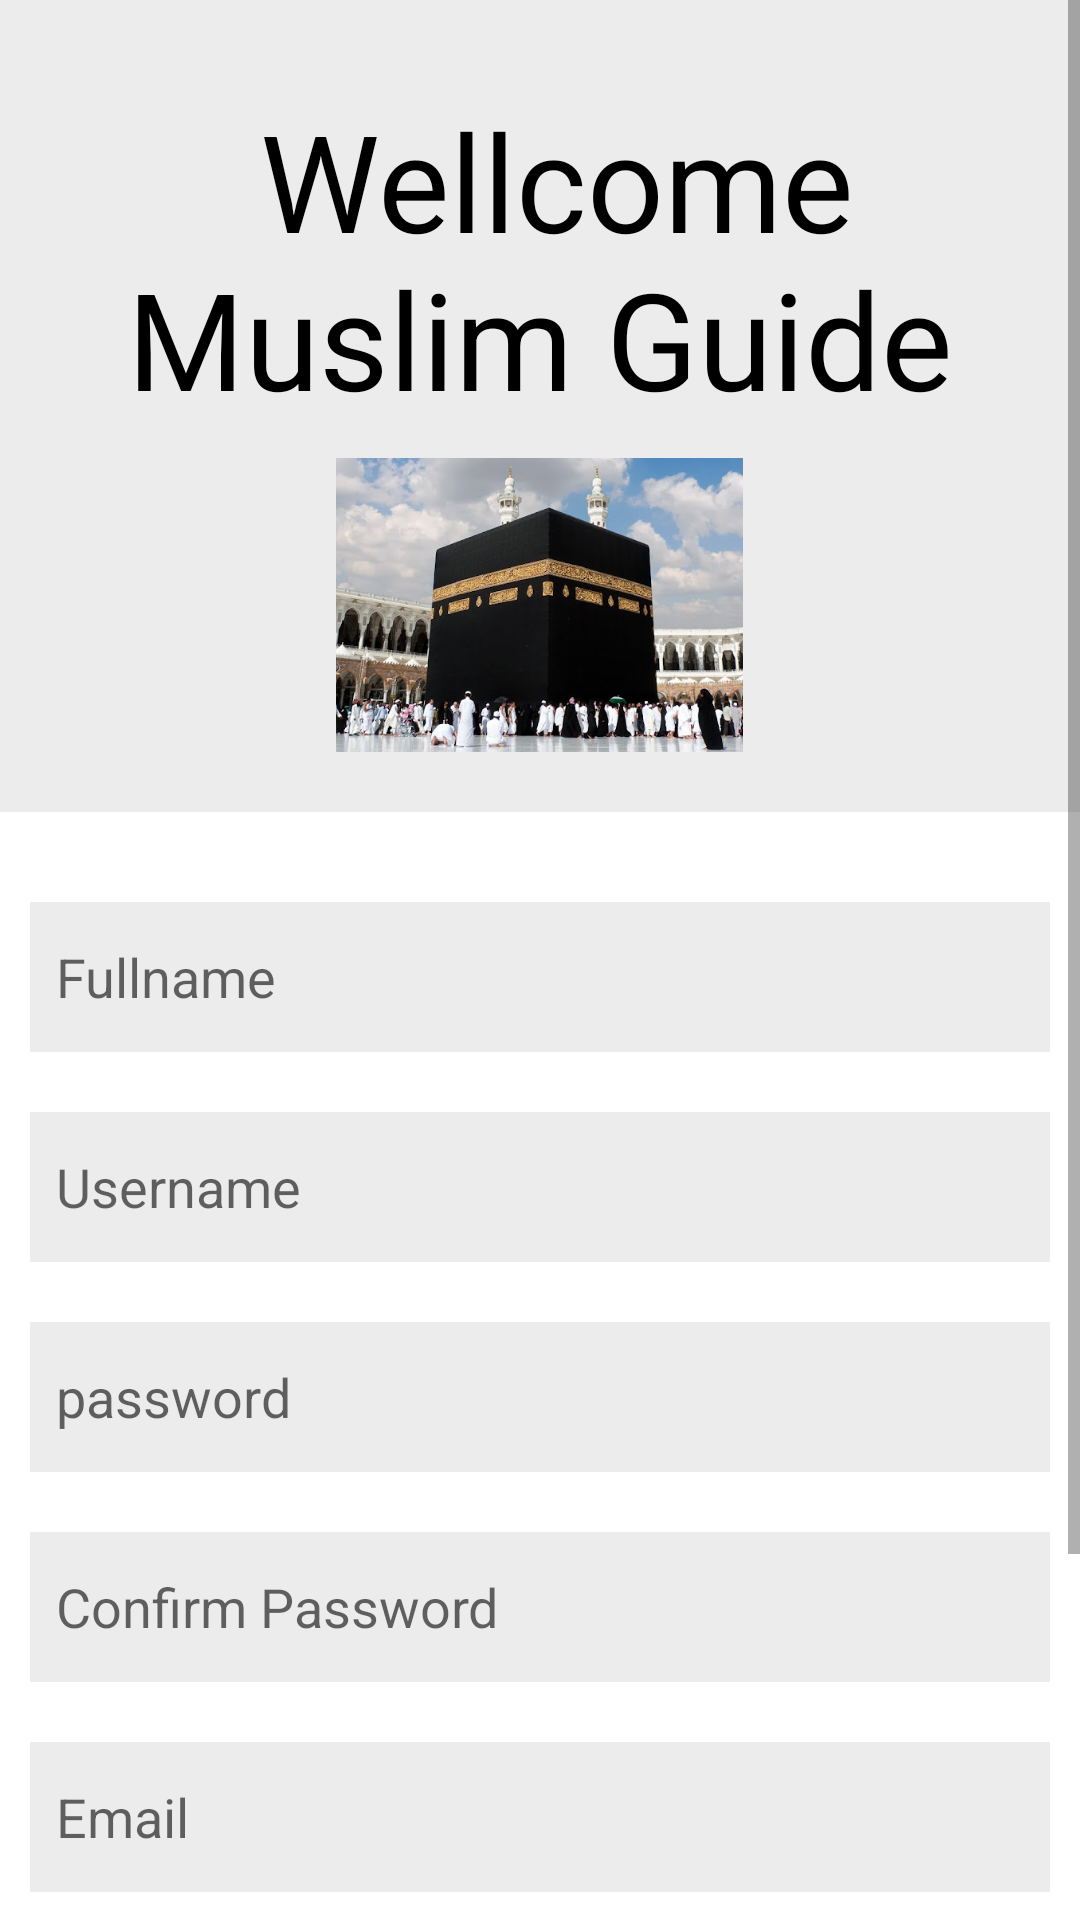

This screen was rendered from an Android layout file. Write that file and the resources it references.
<!-- AndroidManifest.xml: application theme Theme.MuslimGuide -->
<!-- res/layout/activity_register.xml -->
<?xml version="1.0" encoding="utf-8"?>
<androidx.constraintlayout.widget.ConstraintLayout xmlns:android="http://schemas.android.com/apk/res/android"
    xmlns:app="http://schemas.android.com/apk/res-auto"
    xmlns:tools="http://schemas.android.com/tools"
    android:layout_width="match_parent"
    android:layout_height="match_parent"
    tools:context=".Register">


    <ScrollView xmlns:android="http://schemas.android.com/apk/res/android"
        android:layout_width="match_parent"
        android:layout_height="match_parent"
        android:layout_centerHorizontal="true"
        android:layout_centerVertical="true"
        android:fillViewport="true">

        <LinearLayout xmlns:android="http://schemas.android.com/apk/res/android"
            xmlns:app="http://schemas.android.com/apk/res-auto"
            android:layout_width="match_parent"
            android:layout_height="match_parent"
            android:layout_alignParentTop="true"
            android:background="#ECECEC"
            android:orientation="vertical">

            <TextView
                android:id="@+id/textView"
                android:layout_width="350dp"
                android:layout_height="wrap_content"
                android:layout_gravity="center"
                android:layout_marginTop="30dp"
                android:gravity="center"
                android:text=" Wellcome Muslim Guide"
                android:textColor="@color/black"
                android:textSize="45sp" />

            <ImageView
                android:id="@+id/imageView"
                android:layout_width="159dp"
                android:layout_height="98dp"
                android:layout_gravity="center"
                android:layout_marginTop="10dp"
                app:srcCompat="@drawable/alkaaba" />

            <LinearLayout
                android:layout_width="match_parent"
                android:layout_height="390dp"
                android:layout_gravity="center"
                android:layout_marginTop="20dp"

                android:background="@color/white"
                android:orientation="vertical">

                <EditText
                    android:id="@+id/full_name_reg"
                    android:layout_width="340dp"
                    android:layout_height="50dp"
                    android:layout_gravity="center"
                    android:layout_marginTop="30dp"
                    android:background="#ECECEC"

                    android:hint="  Fullname" />

                <EditText
                    android:id="@+id/user_name_reg"
                    android:layout_width="340dp"
                    android:layout_height="50dp"
                    android:layout_gravity="center"
                    android:layout_marginTop="20dp"
                    android:background="#ECECEC"
                    android:hint="  Username" />

                <EditText
                    android:id="@+id/password_reg"

                    android:layout_width="340dp"
                    android:layout_height="50dp"
                    android:layout_gravity="center"
                    android:layout_marginTop="20dp"
                    android:background="#ECECEC"
                    android:hint="  password" />

                <EditText
                    android:id="@+id/confirm_pass_reg"
                    android:layout_width="340dp"
                    android:layout_height="50dp"
                    android:layout_gravity="center"
                    android:layout_marginTop="20dp"
                    android:background="#ECECEC"
                    android:hint="  Confirm Password" />

                <EditText
                    android:id="@+id/email_reg"
                    android:layout_width="340dp"
                    android:layout_height="50dp"
                    android:layout_gravity="center"
                    android:layout_marginTop="20dp"
                    android:background="#ECECEC"
                    android:hint="  Email" />

            </LinearLayout>

            <Button
                android:id="@+id/btn_register_page"
                android:layout_width="250dp"
                android:layout_height="50dp"
                android:layout_gravity="center"
                android:layout_marginTop="40dp"
                android:layout_marginBottom="40dp"
                android:backgroundTint="#A88F75"
                android:bottomLeftRadius="10dp"
                android:bottomRightRadius="10dp"
                android:text="register"
                android:topLeftRadius="10dp"
                android:topRightRadius="10dp" />

        </LinearLayout>
    </ScrollView>

</androidx.constraintlayout.widget.ConstraintLayout>
<!-- resources referenced by this layout -->
<resources>
  <!-- drawable alkaaba: jpg bitmap (drawable, 60034 bytes) -->
  <style name="Theme.MuslimGuide" parent="Theme.MaterialComponents.DayNight.DarkActionBar">
          
          <item name="colorPrimary">@color/purple_500</item>
          <item name="colorPrimaryVariant">@color/purple_700</item>
          <item name="colorOnPrimary">@color/white</item>
          
          <item name="colorSecondary">@color/teal_200</item>
          <item name="colorSecondaryVariant">@color/teal_700</item>
          <item name="colorOnSecondary">@color/black</item>
          
          <item name="android:statusBarColor" tools:targetApi="l">?attr/colorPrimaryVariant</item>
          
      </style>
  <!-- not gathered from this repository: default colours our renderer supplied (Android Studio template values) -->
  <color name="purple_500">#FF6200EE</color>
  <color name="purple_700">#FF3700B3</color>
  <color name="teal_200">#FF03DAC5</color>
  <color name="teal_700">#FF018786</color>
  <color name="black">#FF000000</color>
  <color name="white">#FFFFFFFF</color>
</resources>
